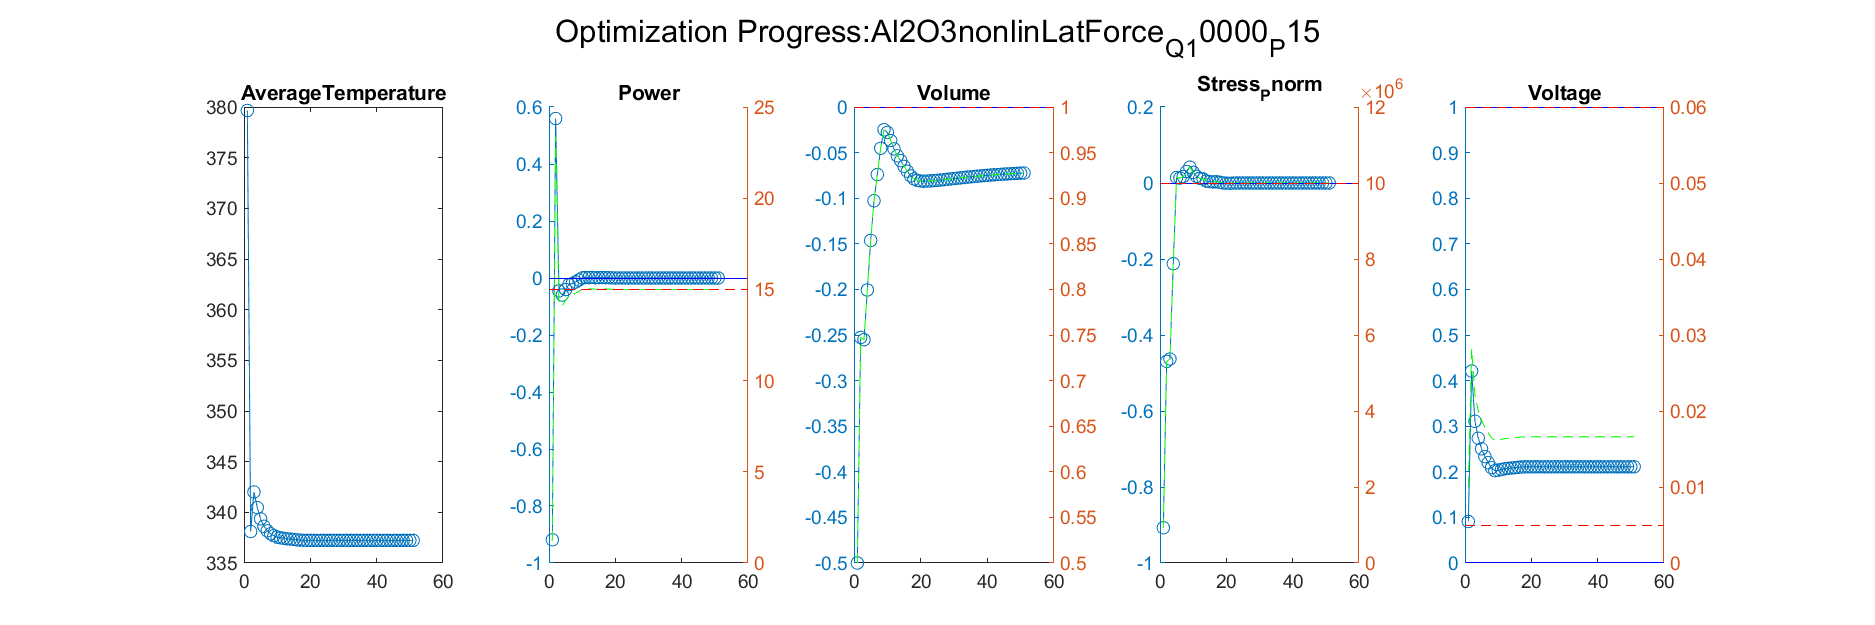

The file beside this chart, header and first rows:
Iteration, AverageTemperature, Power_value, Power_right_value, Volume_value, Volume_right_value, Stress_Pnorm_value, Stress_Pnorm_right_value, Voltage_value, Voltage_right_value
1, 338.1, 0.5596, 23.39, -0.2527, 0.7473, -0.4694, 5306026, 0.4209, 0.02815
Iteration, AverageTemperature, Power_value, Power_right_value, Volume_value, Volume_right_value, Stress_Pnorm_value, Stress_Pnorm_right_value, Voltage_value, Voltage_right_value
1, 338.1, 0.5596, 23.39, -0.2527, 0.7473, -0.4694, 5306026, 0.4209, 0.02815
2, 342, -0.04545, 14.32, -0.2552, 0.7448, -0.4631, 5368636, 0.3108, 0.02209
Iteration, AverageTemperature, Power_value, Power_right_value, Volume_value, Volume_right_value, Stress_Pnorm_value, Stress_Pnorm_right_value, Voltage_value, Voltage_right_value
1, 338.1, 0.5596, 23.39, -0.2527, 0.7473, -0.4694, 5306026, 0.4209, 0.02815
2, 342, -0.04545, 14.32, -0.2552, 0.7448, -0.4631, 5368636, 0.3108, 0.02209
3, 340.5, -0.05972, 14.1, -0.2006, 0.7994, -0.2125, 7875175, 0.2736, 0.02005
Iteration, AverageTemperature, Power_value, Power_right_value, Volume_value, Volume_right_value, Stress_Pnorm_value, Stress_Pnorm_right_value, Voltage_value, Voltage_right_value
1, 338.1, 0.5596, 23.39, -0.2527, 0.7473, -0.4694, 5306026, 0.4209, 0.02815
2, 342, -0.04545, 14.32, -0.2552, 0.7448, -0.4631, 5368636, 0.3108, 0.02209
3, 340.5, -0.05972, 14.1, -0.2006, 0.7994, -0.2125, 7875175, 0.2736, 0.02005
4, 339.4, -0.04031, 14.4, -0.1463, 0.8537, 0.01455, 10145506, 0.2504, 0.01877
Iteration, AverageTemperature, Power_value, Power_right_value, Volume_value, Volume_right_value, Stress_Pnorm_value, Stress_Pnorm_right_value, Voltage_value, Voltage_right_value
1, 338.1, 0.5596, 23.39, -0.2527, 0.7473, -0.4694, 5306026, 0.4209, 0.02815
2, 342, -0.04545, 14.32, -0.2552, 0.7448, -0.4631, 5368636, 0.3108, 0.02209
3, 340.5, -0.05972, 14.1, -0.2006, 0.7994, -0.2125, 7875175, 0.2736, 0.02005
4, 339.4, -0.04031, 14.4, -0.1463, 0.8537, 0.01455, 10145506, 0.2504, 0.01877
5, 338.6, -0.02302, 14.65, -0.1028, 0.8972, 0.01295, 10129482, 0.2334, 0.01783
Iteration, AverageTemperature, Power_value, Power_right_value, Volume_value, Volume_right_value, Stress_Pnorm_value, Stress_Pnorm_right_value, Voltage_value, Voltage_right_value
1, 338.1, 0.5596, 23.39, -0.2527, 0.7473, -0.4694, 5306026, 0.4209, 0.02815
2, 342, -0.04545, 14.32, -0.2552, 0.7448, -0.4631, 5368636, 0.3108, 0.02209
3, 340.5, -0.05972, 14.1, -0.2006, 0.7994, -0.2125, 7875175, 0.2736, 0.02005
4, 339.4, -0.04031, 14.4, -0.1463, 0.8537, 0.01455, 10145506, 0.2504, 0.01877
5, 338.6, -0.02302, 14.65, -0.1028, 0.8972, 0.01295, 10129482, 0.2334, 0.01783
6, 338.2, -0.01978, 14.7, -0.07405, 0.926, 0.017, 10170037, 0.2199, 0.01709
Iteration, AverageTemperature, Power_value, Power_right_value, Volume_value, Volume_right_value, Stress_Pnorm_value, Stress_Pnorm_right_value, Voltage_value, Voltage_right_value
1, 338.1, 0.5596, 23.39, -0.2527, 0.7473, -0.4694, 5306026, 0.4209, 0.02815
2, 342, -0.04545, 14.32, -0.2552, 0.7448, -0.4631, 5368636, 0.3108, 0.02209
3, 340.5, -0.05972, 14.1, -0.2006, 0.7994, -0.2125, 7875175, 0.2736, 0.02005
4, 339.4, -0.04031, 14.4, -0.1463, 0.8537, 0.01455, 10145506, 0.2504, 0.01877
5, 338.6, -0.02302, 14.65, -0.1028, 0.8972, 0.01295, 10129482, 0.2334, 0.01783
6, 338.2, -0.01978, 14.7, -0.07405, 0.926, 0.017, 10170037, 0.2199, 0.01709
7, 337.9, -0.01416, 14.79, -0.04521, 0.9548, 0.03007, 10300679, 0.2089, 0.01649
Iteration, AverageTemperature, Power_value, Power_right_value, Volume_value, Volume_right_value, Stress_Pnorm_value, Stress_Pnorm_right_value, Voltage_value, Voltage_right_value
1, 338.1, 0.5596, 23.39, -0.2527, 0.7473, -0.4694, 5306026, 0.4209, 0.02815
2, 342, -0.04545, 14.32, -0.2552, 0.7448, -0.4631, 5368636, 0.3108, 0.02209
3, 340.5, -0.05972, 14.1, -0.2006, 0.7994, -0.2125, 7875175, 0.2736, 0.02005
4, 339.4, -0.04031, 14.4, -0.1463, 0.8537, 0.01455, 10145506, 0.2504, 0.01877
5, 338.6, -0.02302, 14.65, -0.1028, 0.8972, 0.01295, 10129482, 0.2334, 0.01783
6, 338.2, -0.01978, 14.7, -0.07405, 0.926, 0.017, 10170037, 0.2199, 0.01709
7, 337.9, -0.01416, 14.79, -0.04521, 0.9548, 0.03007, 10300679, 0.2089, 0.01649
8, 337.7, -0.006875, 14.9, -0.02494, 0.9751, 0.04174, 10417401, 0.2025, 0.01614
Iteration, AverageTemperature, Power_value, Power_right_value, Volume_value, Volume_right_value, Stress_Pnorm_value, Stress_Pnorm_right_value, Voltage_value, Voltage_right_value
1, 338.1, 0.5596, 23.39, -0.2527, 0.7473, -0.4694, 5306026, 0.4209, 0.02815
2, 342, -0.04545, 14.32, -0.2552, 0.7448, -0.4631, 5368636, 0.3108, 0.02209
3, 340.5, -0.05972, 14.1, -0.2006, 0.7994, -0.2125, 7875175, 0.2736, 0.02005
4, 339.4, -0.04031, 14.4, -0.1463, 0.8537, 0.01455, 10145506, 0.2504, 0.01877
5, 338.6, -0.02302, 14.65, -0.1028, 0.8972, 0.01295, 10129482, 0.2334, 0.01783
6, 338.2, -0.01978, 14.7, -0.07405, 0.926, 0.017, 10170037, 0.2199, 0.01709
7, 337.9, -0.01416, 14.79, -0.04521, 0.9548, 0.03007, 10300679, 0.2089, 0.01649
8, 337.7, -0.006875, 14.9, -0.02494, 0.9751, 0.04174, 10417401, 0.2025, 0.01614
9, 337.6, 0.0002728, 15, -0.02792, 0.9721, 0.02802, 10280216, 0.2036, 0.0162
Iteration, AverageTemperature, Power_value, Power_right_value, Volume_value, Volume_right_value, Stress_Pnorm_value, Stress_Pnorm_right_value, Voltage_value, Voltage_right_value
1, 338.1, 0.5596, 23.39, -0.2527, 0.7473, -0.4694, 5306026, 0.4209, 0.02815
2, 342, -0.04545, 14.32, -0.2552, 0.7448, -0.4631, 5368636, 0.3108, 0.02209
3, 340.5, -0.05972, 14.1, -0.2006, 0.7994, -0.2125, 7875175, 0.2736, 0.02005
4, 339.4, -0.04031, 14.4, -0.1463, 0.8537, 0.01455, 10145506, 0.2504, 0.01877
5, 338.6, -0.02302, 14.65, -0.1028, 0.8972, 0.01295, 10129482, 0.2334, 0.01783
6, 338.2, -0.01978, 14.7, -0.07405, 0.926, 0.017, 10170037, 0.2199, 0.01709
... 1,264 more rows
